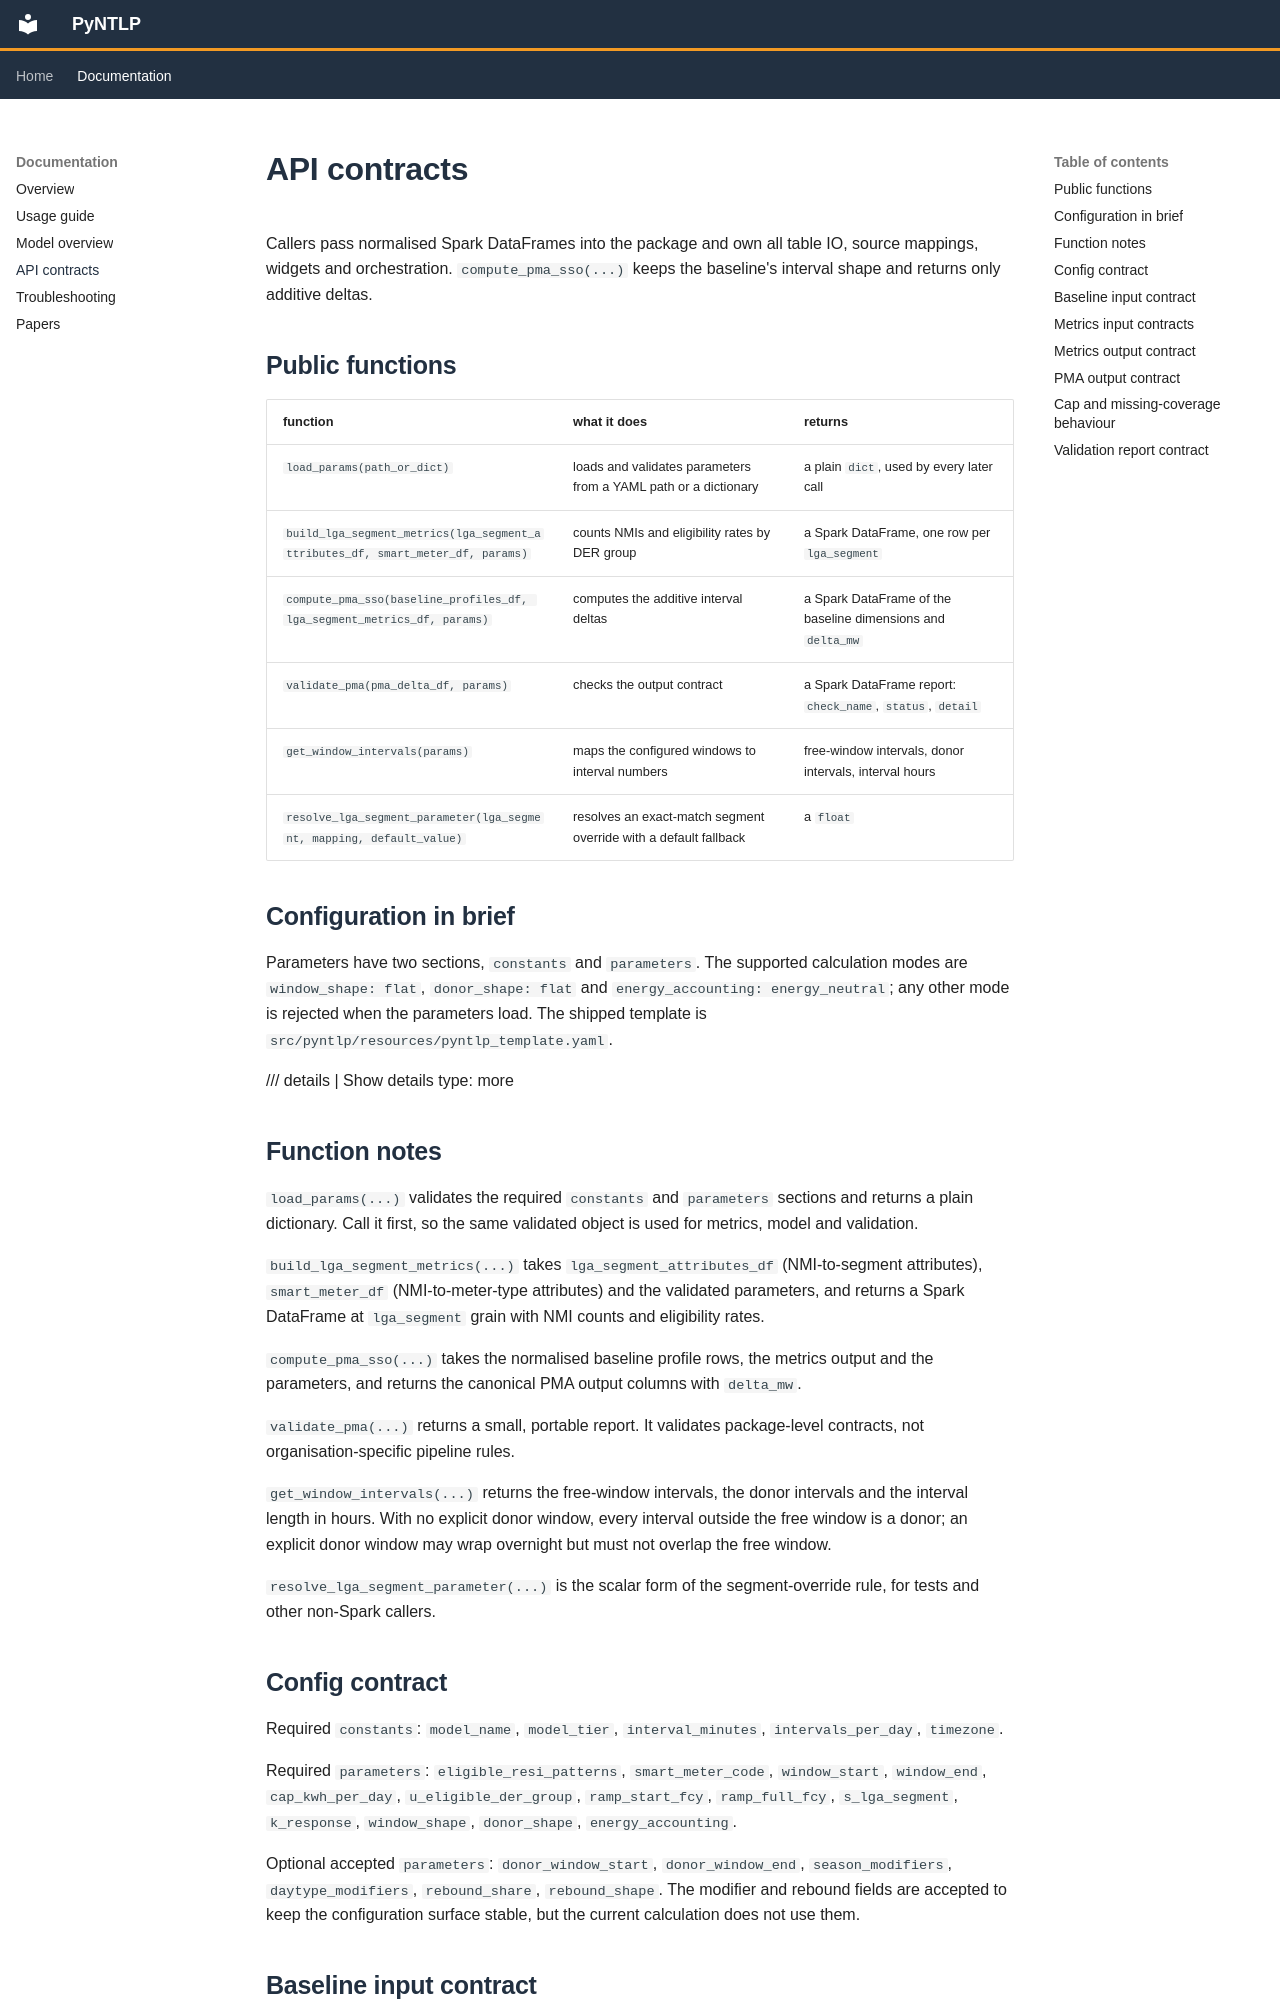

repository: mssamhan31/PyNTLP · page: api-contracts/index.html · generator: mkdocs

# API contracts

Callers pass normalised Spark DataFrames into the package and own all table IO, source mappings,
widgets and orchestration. `compute_pma_sso(...)` keeps the baseline's interval shape and returns
only additive deltas.

## Public functions

| function | what it does | returns |
|---|---|---|
| `load_params(path_or_dict)` | loads and validates parameters from a YAML path or a dictionary | a plain `dict`, used by every later call |
| `build_lga_segment_metrics(lga_segment_attributes_df, smart_meter_df, params)` | counts NMIs and eligibility rates by DER group | a Spark DataFrame, one row per `lga_segment` |
| `compute_pma_sso(baseline_profiles_df, lga_segment_metrics_df, params)` | computes the additive interval deltas | a Spark DataFrame of the baseline dimensions and `delta_mw` |
| `validate_pma(pma_delta_df, params)` | checks the output contract | a Spark DataFrame report: `check_name`, `status`, `detail` |
| `get_window_intervals(params)` | maps the configured windows to interval numbers | free-window intervals, donor intervals, interval hours |
| `resolve_lga_segment_parameter(lga_segment, mapping, default_value)` | resolves an exact-match segment override with a default fallback | a `float` |

## Configuration in brief

Parameters have two sections, `constants` and `parameters`. The supported calculation modes are
`window_shape: flat`, `donor_shape: flat` and `energy_accounting: energy_neutral`; any other mode is
rejected when the parameters load. The shipped template is
`src/pyntlp/resources/pyntlp_template.yaml`.

/// details | Show details
    type: more

## Function notes

`load_params(...)` validates the required `constants` and `parameters` sections and returns a plain
dictionary. Call it first, so the same validated object is used for metrics, model and validation.

`build_lga_segment_metrics(...)` takes `lga_segment_attributes_df` (NMI-to-segment attributes),
`smart_meter_df` (NMI-to-meter-type attributes) and the validated parameters, and returns a Spark
DataFrame at `lga_segment` grain with NMI counts and eligibility rates.

`compute_pma_sso(...)` takes the normalised baseline profile rows, the metrics output and the
parameters, and returns the canonical PMA output columns with `delta_mw`.

`validate_pma(...)` returns a small, portable report. It validates package-level contracts, not
organisation-specific pipeline rules.

`get_window_intervals(...)` returns the free-window intervals, the donor intervals and the
interval length in hours. With no explicit donor window, every interval outside the free window is
a donor; an explicit donor window may wrap overnight but must not overlap the free window.

`resolve_lga_segment_parameter(...)` is the scalar form of the segment-override rule, for tests and
other non-Spark callers.
